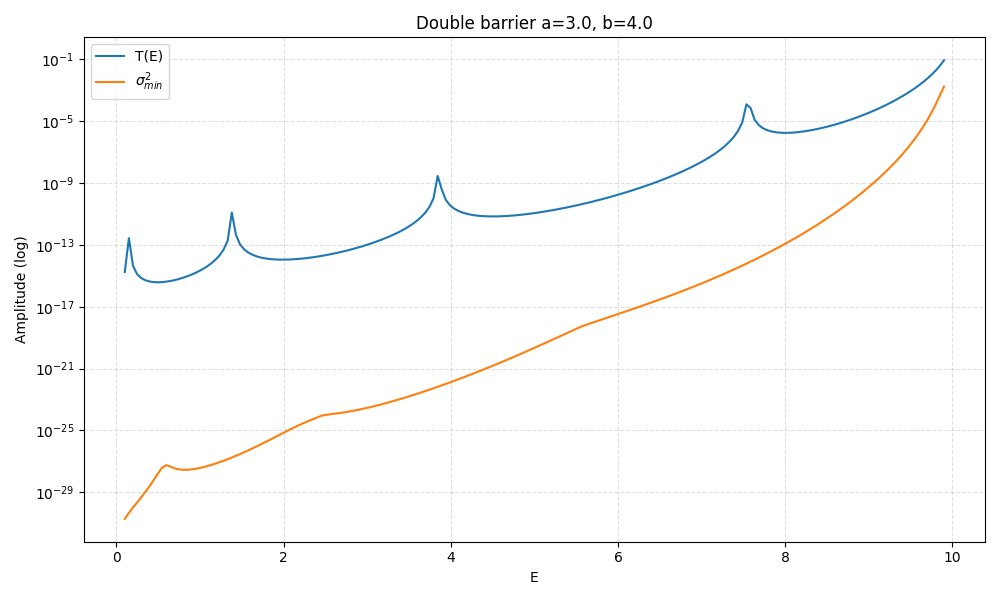

Data behind this chart, as committed beside it:
E, T, sigma_min, sigma_min_sq, sigma_max, kappa, kappa_a, C_eps_0.0001, C_eps_1e-06, C_eps_1e-08, resonance_flag
0.1, 1.7653148967172691e-15, 4.422529409866051e-16, 1.9558766381130163e-31, 2.215, 3.146, 9.439, 4, 3, 3, 0
0.1492, 2.7051355823154615e-13, 6.874650353506628e-16, 4.72608174829688e-31, 2.215, 3.139, 9.416, 4, 3, 3, 0
0.1985, 4.3932327226026565e-15, 1.0223347883130574e-15, 1.0451684193951039e-30, 2.215, 3.131, 9.392, 4, 3, 3, 0
0.2477, 1.2766904666678036e-15, 1.4975410281981552e-15, 2.242629131136788e-30, 2.215, 3.123, 9.369, 4, 3, 3, 0
0.297, 7.13465788394574e-16, 2.1944477719223396e-15, 4.815601023694921e-30, 2.215, 3.115, 9.345, 4, 3, 3, 0
0.3462, 5.161743673738343e-16, 3.2589384448745356e-15, 1.0620679787481257e-29, 2.215, 3.107, 9.321, 4, 3, 3, 0
0.3955, 4.301363125393606e-16, 4.9497131833355444e-15, 2.449966059728569e-29, 2.216, 3.099, 9.297, 4, 3, 3, 0
0.4447, 3.92530882798283e-16, 7.794408905952147e-15, 6.075281019318615e-29, 2.216, 3.091, 9.273, 4, 3, 3, 0
0.494, 3.821175639909769e-16, 1.260632592669129e-14, 1.58919453369969e-28, 2.216, 3.083, 9.25, 4, 3, 3, 0
0.5432, 3.9081304676409333e-16, 1.945352948421569e-14, 3.7843980939324914e-28, 2.216, 3.075, 9.226, 4, 3, 3, 0
0.5925, 4.1601117972116317e-16, 2.395197709956637e-14, 5.736972069781519e-28, 2.216, 3.067, 9.202, 4, 3, 3, 0
0.6417, 4.58136537059763e-16, 2.177226081013586e-14, 4.7403134078457785e-28, 2.216, 3.059, 9.177, 4, 3, 3, 0
0.691, 5.199650258164432e-16, 1.912919134163831e-14, 3.659259613850101e-28, 2.217, 3.051, 9.153, 4, 3, 3, 0
0.7402, 6.067926829490841e-16, 1.76239839418462e-14, 3.106048099824527e-28, 2.217, 3.043, 9.129, 4, 3, 3, 0
0.7894, 7.272833607395118e-16, 1.6999680961406196e-14, 2.889891527895963e-28, 2.217, 3.035, 9.105, 4, 3, 3, 0
0.8387, 8.951964237980068e-16, 1.6948276466432177e-14, 2.8724407518261878e-28, 2.217, 3.027, 9.08, 4, 3, 3, 0
0.8879, 1.1325974336339418e-15, 1.7341225495023902e-14, 3.0071810166926696e-28, 2.217, 3.019, 9.056, 4, 3, 3, 0
0.9372, 1.4758939905078707e-15, 1.807333101052908e-14, 3.2664529381615207e-28, 2.218, 3.01, 9.031, 4, 3, 3, 0
0.9864, 1.987703563315573e-15, 1.9148473375973445e-14, 3.666640326303639e-28, 2.218, 3.002, 9.007, 4, 3, 3, 0
1.036, 2.781736089167482e-15, 2.0545064360632073e-14, 4.220996695825142e-28, 2.218, 2.994, 8.982, 4, 3, 3, 0
1.085, 4.079492264691372e-15, 2.2265542136275236e-14, 4.95754366622248e-28, 2.218, 2.986, 8.957, 4, 3, 3, 0
1.134, 6.3542100988520555e-15, 2.4357784139057227e-14, 5.933016481649079e-28, 2.218, 2.978, 8.933, 4, 3, 3, 0
1.183, 1.0753503528395776e-14, 2.684352724867285e-14, 7.205749551502417e-28, 2.219, 2.969, 8.908, 4, 3, 3, 0
1.233, 2.062629274975321e-14, 2.9800490596311933e-14, 8.88069239780876e-28, 2.219, 2.961, 8.883, 4, 3, 3, 0
1.282, 4.9173617258171057e-14, 3.328722478070744e-14, 1.1080393336013433e-27, 2.219, 2.953, 8.858, 4, 3, 3, 0
1.331, 1.916038106271875e-13, 3.7389467453026656e-14, 1.3979722764209397e-27, 2.219, 2.944, 8.833, 4, 3, 3, 0
1.38, 1.2279453435514253e-11, 4.222305588193206e-14, 1.7827864480087577e-27, 2.22, 2.936, 8.808, 4, 3, 3, 0
1.43, 4.484170616207238e-13, 4.7919398054813325e-14, 2.296268709935647e-27, 2.22, 2.928, 8.783, 4, 3, 3, 0
1.479, 1.0684360619247052e-13, 5.463773650276053e-14, 2.9852822501450902e-27, 2.22, 2.919, 8.757, 4, 3, 3, 0
1.528, 5.1138299803045736e-14, 6.256436128774453e-14, 3.9142993033434264e-27, 2.22, 2.911, 8.732, 4, 3, 3, 0
1.577, 3.197424602958394e-14, 7.194893096208854e-14, 5.176648666587383e-27, 2.221, 2.902, 8.707, 4, 3, 3, 0
1.627, 2.3082106589431028e-14, 8.306484741860095e-14, 6.899768876675457e-27, 2.221, 2.894, 8.681, 4, 3, 3, 0
1.676, 1.8245067288767753e-14, 9.623477080423008e-14, 9.261131111742694e-27, 2.221, 2.885, 8.655, 4, 3, 3, 0
1.725, 1.5359523604863442e-14, 1.1189736228480846e-13, 1.2521019686297676e-26, 2.221, 2.877, 8.63, 4, 3, 3, 0
1.774, 1.3548244977161759e-14, 1.304524351401569e-13, 1.701783783399684e-26, 2.222, 2.868, 8.604, 4, 3, 3, 0
1.824, 1.2391672175996581e-14, 1.5246584648421677e-13, 2.3245834344148755e-26, 2.222, 2.859, 8.578, 4, 3, 3, 0
1.873, 1.1669322987168592e-14, 1.7850243800448093e-13, 3.186312037354356e-26, 2.222, 2.851, 8.552, 4, 3, 3, 0
1.922, 1.1257751066807015e-14, 2.0915195461854653e-13, 4.374454012075855e-26, 2.223, 2.842, 8.526, 4, 3, 3, 0
1.971, 1.1085331228174159e-14, 2.450135603037702e-13, 6.003164473272925e-26, 2.223, 2.833, 8.5, 3, 3, 3, 0
2.021, 1.1110416281329057e-14, 2.8662866540539385e-13, 8.215599183207722e-26, 2.223, 2.825, 8.474, 3, 3, 3, 0
2.07, 1.1310099947193011e-14, 3.3443590791489046e-13, 1.118473765028571e-25, 2.224, 2.816, 8.448, 3, 3, 3, 0
2.119, 1.1674206419451356e-14, 3.8872002818566954e-13, 1.5110326031266771e-25, 2.224, 2.807, 8.422, 3, 3, 3, 0
2.168, 1.2202057596034811e-14, 4.4969766842406237e-13, 2.0222799298603796e-25, 2.224, 2.799, 8.396, 3, 3, 3, 0
2.218, 1.2900837372097672e-14, 5.175394698480751e-13, 2.6784710285062665e-25, 2.225, 2.79, 8.369, 3, 3, 3, 0
2.267, 1.378496503862134e-14, 5.924552085870132e-13, 3.510031741818813e-25, 2.225, 2.781, 8.343, 3, 3, 3, 0
2.316, 1.487618855375167e-14, 6.747216884144778e-13, 4.552493568168836e-25, 2.225, 2.772, 8.316, 3, 3, 3, 0
2.365, 1.6204273250737738e-14, 7.649007356391574e-13, 5.850731353813241e-25, 2.226, 2.763, 8.289, 3, 3, 3, 0
2.415, 1.7808264792461212e-14, 8.636075762673616e-13, 7.458180457863867e-25, 2.226, 2.754, 8.262, 3, 3, 3, 0
2.464, 1.973838271432285e-14, 9.716174435175584e-13, 9.440404565475958e-25, 2.227, 2.745, 8.236, 3, 3, 3, 0
2.513, 2.2058673072628e-14, 1.0128645988599125e-12, 1.0258946956236514e-24, 2.227, 2.736, 8.209, 3, 3, 3, 0
2.562, 2.485062998075973e-14, 1.0520562974019319e-12, 1.1068224529030622e-24, 2.227, 2.727, 8.182, 3, 3, 3, 0
2.612, 2.8218099824688345e-14, 1.0954837589219972e-12, 1.2000846660618684e-24, 2.228, 2.718, 8.155, 3, 3, 3, 0
2.661, 3.229392524307116e-14, 1.1443474411994268e-12, 1.3095310661796754e-24, 2.228, 2.709, 8.127, 3, 3, 3, 0
2.71, 3.72489918029963e-14, 1.1996815358629771e-12, 1.4392357874905518e-24, 2.229, 2.7, 8.1, 3, 3, 3, 0
2.759, 4.330464400640362e-14, 1.2622182689465617e-12, 1.5931949584624547e-24, 2.229, 2.691, 8.073, 3, 3, 3, 0
2.809, 5.07498946131115e-14, 1.3331373457700128e-12, 1.7772551826867146e-24, 2.23, 2.682, 8.045, 3, 3, 3, 0
2.858, 5.996555284064952e-14, 1.4132997274170679e-12, 1.9974161195171583e-24, 2.23, 2.672, 8.017, 3, 3, 3, 0
2.907, 7.145849327807475e-14, 1.5036869855335781e-12, 2.2610745504630593e-24, 2.231, 2.663, 7.99, 3, 3, 3, 0
2.956, 8.591103406112527e-14, 1.6055829474156155e-12, 2.5778966010318152e-24, 2.231, 2.654, 7.962, 3, 3, 3, 0
3.006, 1.0425323510933895e-13, 1.7198777318144785e-12, 2.9579794123913153e-24, 2.232, 2.645, 7.934, 3, 3, 3, 0
... 140 more rows
